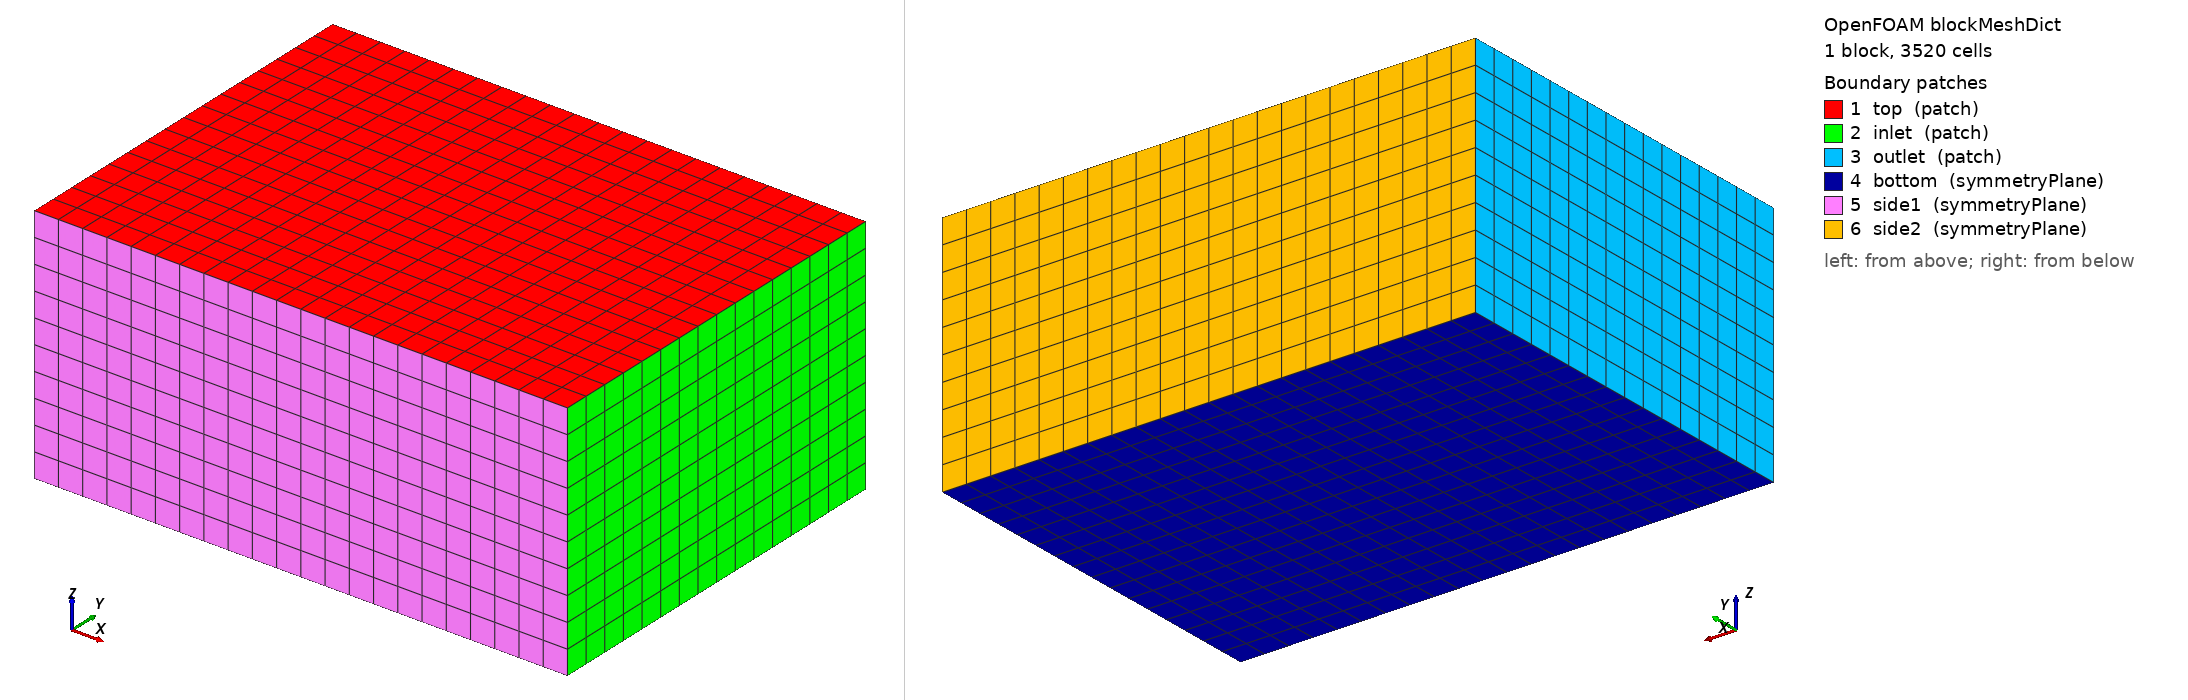

OpenFOAM case: the mesh blockMesh builds from blockMeshDict, 1 block(s), 3520 cells. Boundary patches (legend numbers): 1 top (patch), 2 inlet (patch), 3 outlet (patch), 4 bottom (symmetryPlane), 5 side1 (symmetryPlane), 6 side2 (symmetryPlane). Left view from above one corner, right view from below the opposite corner. Boundary conditions: 4 field file(s) under 0/ or 0.orig/; 3 of 6 drawn patches have an entry in a shipped field file.

=== system/blockMeshDict ===
/*--------------------------------*- C++ -*----------------------------------*\
| =========                 |                                                 |
| \\      /  F ield         | OpenFOAM: The Open Source CFD Toolbox           |
|  \\    /   O peration     | Version:  4.0                                   |
|   \\  /    A nd           | Web:      www.OpenFOAM.org                      |
|    \\/     M anipulation  |                                                 |
\*---------------------------------------------------------------------------*/
FoamFile
{
    version     2.0;
    format      ascii;
    class       dictionary;
    object      blockMeshDict;
}
// * * * * * * * * * * * * * * * * * * * * * * * * * * * * * * * * * * * * * //



convertToMeters 1;


vertices
(
    (-8.28 -5.65248 -4.3056)
    (7.26432 -5.65248 -4.3056)
    (7.26432 5.65248 -4.3056)
    (-8.28 5.65248 -4.3056)
    (-8.28 -5.65248 2.76)
    (7.26432 -5.65248 2.76)
    (7.26432 5.65248 2.76)
    (-8.28 5.65248 2.76)
);

blocks
(
    hex (0 1 2 3 4 5 6 7) (22 16 10) simpleGrading (1 1 1)
);

edges
(
);

boundary
(
    top
    {
        type patch;
        faces
        (
             (4 5 6 7)
        );
    }
    inlet
    {
        type patch;
        faces
        (
            (1 2 6 5)
        );
    }
    outlet
    {
        type patch;
        faces
        (
            (0 4 7 3)
        );
    }
    bottom
    {
        type symmetryPlane;
        faces
        (
            (0 3 2 1)
        );
    }
    side1
    {
        type symmetryPlane;
        faces
        (
            (0 1 5 4)
        );
    }
    side2
    {
        type symmetryPlane;
        faces
        (
            (3 7 6 2)
        );
    }
);

mergePatchPairs
(
);

// ************************************************************************* //


=== system/controlDict ===
/*--------------------------------*- C++ -*----------------------------------*\
| =========                 |                                                 |
| \\      /  F ield         | OpenFOAM: The Open Source CFD Toolbox           |
|  \\    /   O peration     | Version:  v2212                                 |
|   \\  /    A nd           | Website:  www.openfoam.com                      |
|    \\/     M anipulation  |                                                 |
\*---------------------------------------------------------------------------*/
FoamFile
{
    version     2.0;
    format      ascii;
    class       dictionary;
    object      controlDict;
}
// * * * * * * * * * * * * * * * * * * * * * * * * * * * * * * * * * * * * * //

application     interFoam;

startFrom       latestTime;

startTime       0;

stopAt          endTime;

endTime         10000;

deltaT          1;

writeControl    timeStep;

writeInterval   100;

purgeWrite      1;

writeFormat     binary;

writePrecision  6;

writeCompression off;

timeFormat      general;

timePrecision   6;

runTimeModifiable yes;
maxAlphaCo 5;
adjustTimeStep false;

functions
{
   fileUpdate1
      {
	           type              timeActivatedFileUpdate;
		        libs              ("libutilityFunctionObjects.so");
			     writeControl      timeStep;
			          writeInterval     1;
				       fileToUpdate      "$FOAM_CASE/system/fvSchemes";
				            timeVsFile
						         (
							           // start with first order
								            (-1 "$FOAM_CASE/system/fvSchemes_1")
						                  // after 1 iterations use second order
						                           (500 "$FOAM_CASE/system/fvSchemes_2")  
								                                   );
	                     }


	forces
    {
        type            forces;
        libs            (forces);
        patches         ("ship.*");
        rhoInf          998.8;
        log             on;
        writeControl    timeStep;
        writeInterval   1;
        CofR            (1.38 0 0.0);
    }
}


// ************************************************************************* //


=== 0.orig/k ===
/*--------------------------------*- C++ -*----------------------------------*\
| =========                 |                                                 |
| \\      /  F ield         | OpenFOAM: The Open Source CFD Toolbox           |
|  \\    /   O peration     | Version:  v2212                                 |
|   \\  /    A nd           | Website:  www.openfoam.com                      |
|    \\/     M anipulation  |                                                 |
\*---------------------------------------------------------------------------*/
FoamFile
{
    version     2.0;
    format      ascii;
    class       volScalarField;
    object      k;
}
// * * * * * * * * * * * * * * * * * * * * * * * * * * * * * * * * * * * * * //

dimensions      [0 2 -2 0 0 0 0];

internalField   uniform 0.00015;

boundaryField
{
    #includeEtc "caseDicts/setConstraintTypes"

    inlet
    {
        type            fixedValue;
        value           $internalField;
    }

    outlet
    {
       type            zeroGradient;
       inletValue      $internalField;
       value           $internalField;
    }

    top
    {
        type            inletOutlet;
        inletValue      $internalField;
        value           $internalField;
    }

    "ship.*"
    {
        type            kqRWallFunction;
        value           $internalField;
    }
}


// ************************************************************************* //


=== 0.orig/nut ===
/*--------------------------------*- C++ -*----------------------------------*\
| =========                 |                                                 |
| \\      /  F ield         | OpenFOAM: The Open Source CFD Toolbox           |
|  \\    /   O peration     | Version:  v2212                                 |
|   \\  /    A nd           | Website:  www.openfoam.com                      |
|    \\/     M anipulation  |                                                 |
\*---------------------------------------------------------------------------*/
FoamFile
{
    version     2.0;
    format      ascii;
    class       volScalarField;
    object      nut;
}
// * * * * * * * * * * * * * * * * * * * * * * * * * * * * * * * * * * * * * //

dimensions      [0 2 -1 0 0 0 0];

internalField   uniform 0;

boundaryField
{
    #includeEtc "caseDicts/setConstraintTypes"

    inlet
    {
        type            calculated;
        value           $internalField;
    }

    outlet
    {
        type            calculated;
        value           $internalField;
    }

    top
    {
        type            calculated;
        value           $internalField;
    }

    "ship.*"
    {
        type            nutkWallFunction;
	Cmu 0.09;
	kappa 0.41;
	E 9.8;
        Ks              uniform 100e-6;
        Cs              uniform 0.5;
        value           $internalField;
    }
}


// ************************************************************************* //


=== 0.orig/omega ===
/*--------------------------------*- C++ -*----------------------------------*\
| =========                 |                                                 |
| \\      /  F ield         | OpenFOAM: The Open Source CFD Toolbox           |
|  \\    /   O peration     | Version:  v2212                                 |
|   \\  /    A nd           | Website:  www.openfoam.com                      |
|    \\/     M anipulation  |                                                 |
\*---------------------------------------------------------------------------*/
FoamFile
{
    version     2.0;
    format      ascii;
    class       volScalarField;
    object      omega;
}
// * * * * * * * * * * * * * * * * * * * * * * * * * * * * * * * * * * * * * //

dimensions      [0 0 -1 0 0 0 0];

internalField   uniform 0.1;

boundaryField
{
    #includeEtc "caseDicts/setConstraintTypes"

    inlet
    {
        type            fixedValue;
        value           $internalField;
    }

    outlet
    {
       type            inletOutlet;
       inletValue      $internalField;
       value           $internalField;
    }

    top
    {
        type            inletOutlet;
        inletValue      $internalField;
        value           $internalField;
    }

    "ship.*"
    {
        type            omegaWallFunction;
	   Cmu             0.09;
	           kappa           0.41;
		           E               9.8;
			           beta1           0.075;
	
        value           $internalField;
    }
}


// ************************************************************************* //


=== 0.orig/p_rgh ===
/*--------------------------------*- C++ -*----------------------------------*\
| =========                 |                                                 |
| \\      /  F ield         | OpenFOAM: The Open Source CFD Toolbox           |
|  \\    /   O peration     | Version:  v2212                                 |
|   \\  /    A nd           | Website:  www.openfoam.com                      |
|    \\/     M anipulation  |                                                 |
\*---------------------------------------------------------------------------*/
FoamFile
{
    version     2.0;
    format      ascii;
    class       volScalarField;
    object      p_rgh;
}
// * * * * * * * * * * * * * * * * * * * * * * * * * * * * * * * * * * * * * //

dimensions      [1 -1 -2 0 0 0 0];

internalField   uniform 0;

boundaryField
{
    #includeEtc "caseDicts/setConstraintTypes"

    inlet
    {
        type            fixedFluxPressure;
        value           $internalField;
    }

    outlet
    {
        type            zeroGradient;
    }

    top
    {
        type            totalPressure;
        p0              uniform 0;
    }

    "ship.*"
    {
        type            fixedFluxPressure;
        value           $internalField;
    }
}


// ************************************************************************* //
